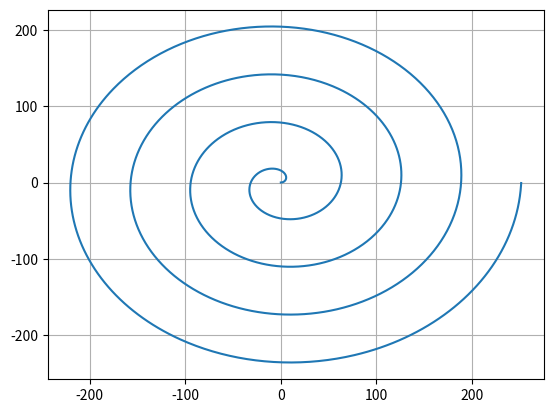

The script that saved this image:
import matplotlib.pyplot as plt
import numpy as np

phi = np.arange(0, 8 * np.pi, 0.01 )
r = 10 * phi

x = r * np.cos(phi)
y = r * np.sin(phi)
plt.plot(x, y)
plt.grid()
plt.savefig('archimed.png')